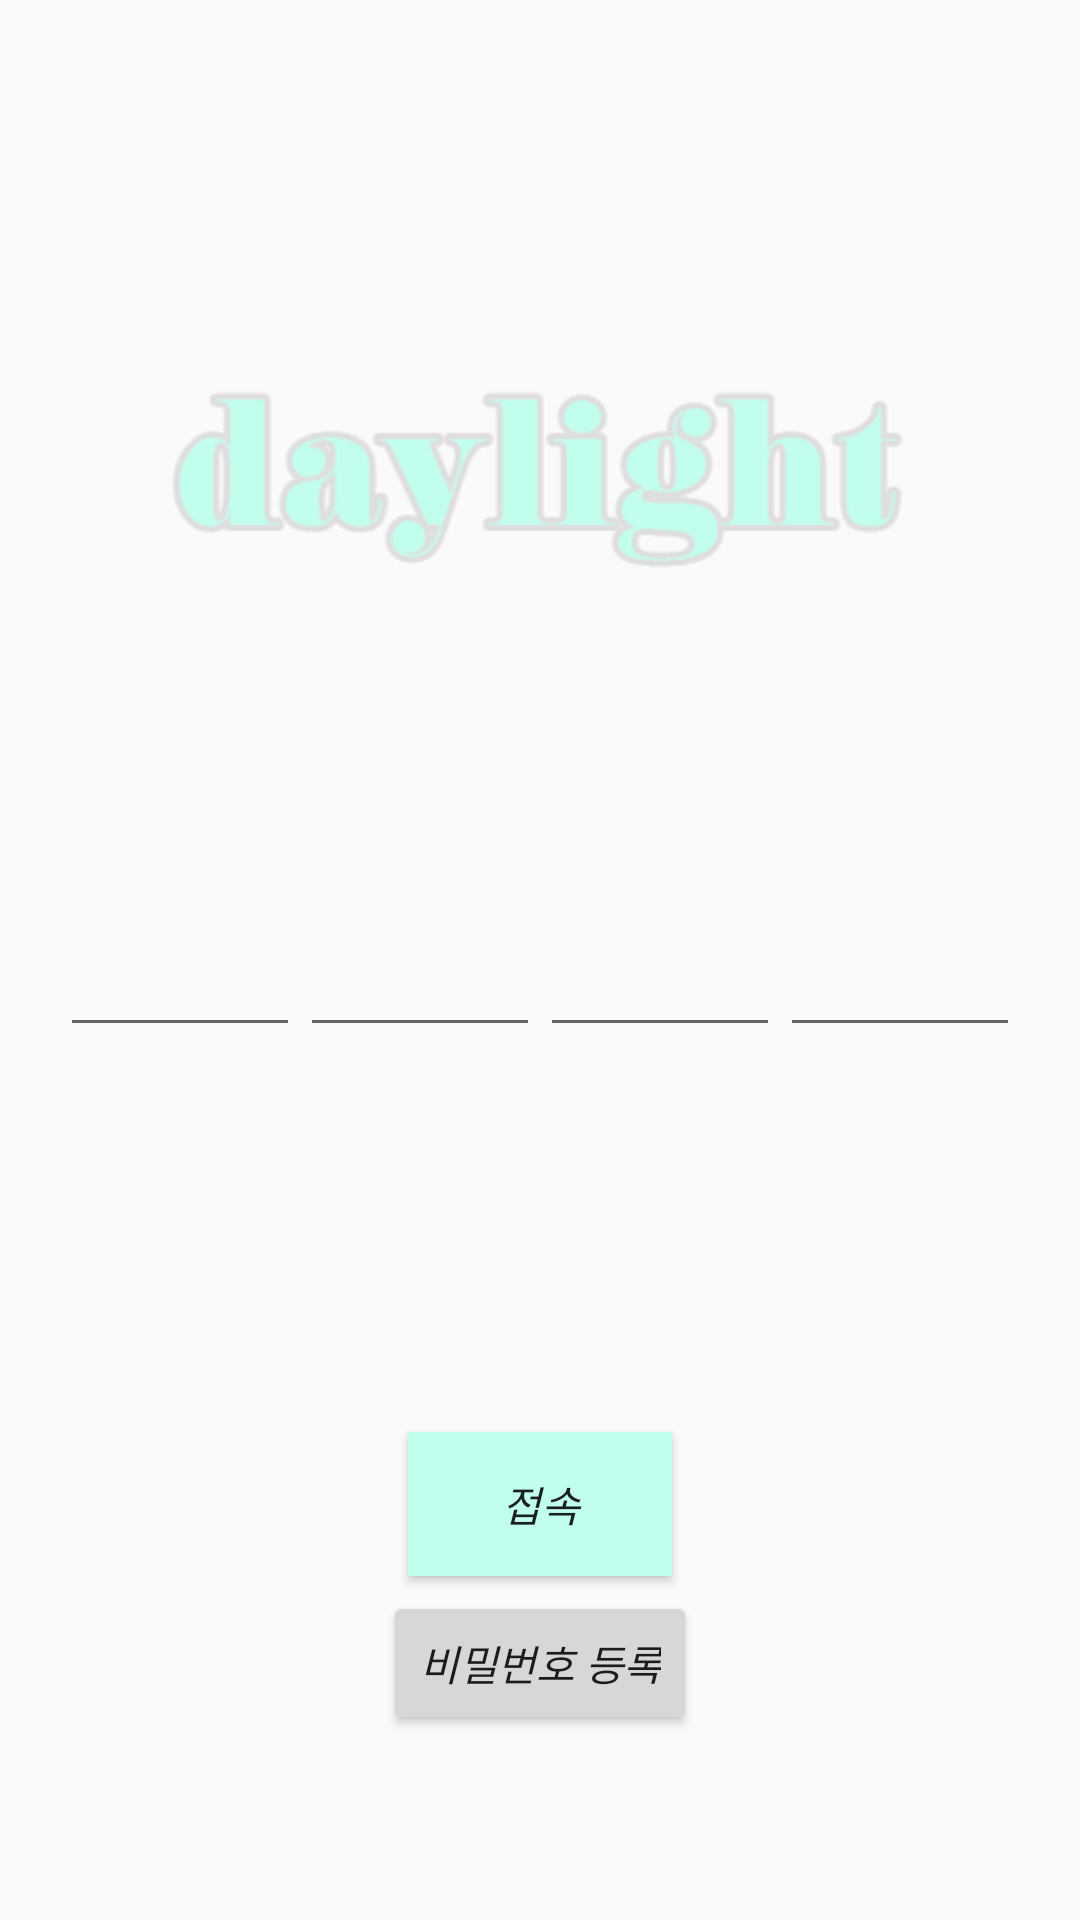

Layout XML and referenced resources for this Android screen:
<!-- AndroidManifest.xml: application theme Theme.OurApp -->
<!-- res/layout/fragment_password.xml -->
<?xml version="1.0" encoding="utf-8"?>
<LinearLayout xmlns:android="http://schemas.android.com/apk/res/android"
    xmlns:tools="http://schemas.android.com/tools"
    android:layout_width="match_parent"
    android:layout_height="match_parent"
    android:orientation="vertical"
    tools:context=".passwordFragment">

    <ImageView
        android:layout_width="wrap_content"
        android:layout_height="wrap_content"
        android:layout_gravity="center"
        android:layout_margin="10dp"
        android:layout_weight="1"
        android:src="@drawable/img10"/>

    <LinearLayout
        android:layout_width="match_parent"
        android:layout_height="wrap_content"
        android:layout_gravity="bottom"
        android:layout_marginLeft="20dp"
        android:layout_marginRight="20dp"
        android:layout_weight="2"
        android:orientation="horizontal">

        <EditText
            android:id="@+id/pwd1"
            android:layout_width='wrap_content'
            android:layout_height="wrap_content"
            android:layout_weight="1"
            android:gravity="center"
            android:nextFocusDown="@+id/pwd2"
            android:inputType="numberPassword"
            android:maxLength="1" />

        <EditText
            android:id="@+id/pwd2"
            android:layout_width='wrap_content'
            android:layout_height="wrap_content"
            android:layout_weight="1"
            android:gravity="center"
            android:inputType="numberPassword"
            android:nextFocusDown="@+id/pwd3"
            android:maxLength="1" />

        <EditText
            android:id="@+id/pwd3"
            android:layout_width='wrap_content'
            android:layout_height="wrap_content"
            android:layout_weight="1"
            android:gravity="center"
            android:inputType="numberPassword"
            android:nextFocusDown="@+id/pwd4"
            android:maxLength="1" />

        <EditText
            android:id="@+id/pwd4"
            android:layout_width='wrap_content'
            android:layout_height="wrap_content"
            android:layout_weight="1"
            android:gravity="center"
            android:inputType="numberPassword"
            android:imeOptions="actionDone"
            android:maxLength="1" />
    </LinearLayout>

    <LinearLayout
        android:layout_width="match_parent"
        android:layout_height="wrap_content"
        android:layout_weight="1"
        android:orientation="vertical"
        android:gravity="center|top">

        <Button
            android:id="@+id/btnAccess"
            android:textStyle="italic"
            android:background="@color/colorAccent1"
            android:layout_width="wrap_content"
            android:layout_height="wrap_content"
            android:layout_gravity="center"
            android:layout_margin="5dp"
            android:text="접속"
          />

        <Button
            android:id="@+id/btnRegister"
            android:textStyle="italic"
            android:layout_width="wrap_content"
            android:layout_height="wrap_content"
            android:layout_gravity="center"
            android:text="비밀번호 등록"
            />
    </LinearLayout>
</LinearLayout>
<!-- resources referenced by this layout -->
<resources>
  <color name="colorAccent1">#c2feee</color>
  <!-- drawable img10: png bitmap (drawable, 17110 bytes) -->
  <style name="Theme.OurApp" parent="Theme.AppCompat.Light">
          
          <item name="colorPrimary">@color/purple_500</item>
          <item name="colorPrimaryVariant">@color/purple_700</item>
          <item name="colorOnPrimary">@color/white</item>
          
          <item name="colorSecondary">@color/teal_200</item>
          <item name="colorSecondaryVariant">@color/teal_700</item>
          <item name="colorOnSecondary">@color/black</item>
          
          <item name="android:statusBarColor" tools:targetApi="l">?attr/colorPrimaryVariant</item>
          
      </style>
  <!-- not gathered from this repository: default colours our renderer supplied (Android Studio template values) -->
  <color name="purple_500">#FF6200EE</color>
  <color name="purple_700">#FF3700B3</color>
  <color name="teal_200">#FF03DAC5</color>
  <color name="teal_700">#FF018786</color>
  <color name="black">#FF000000</color>
  <color name="white">#FFFFFFFF</color>
</resources>
